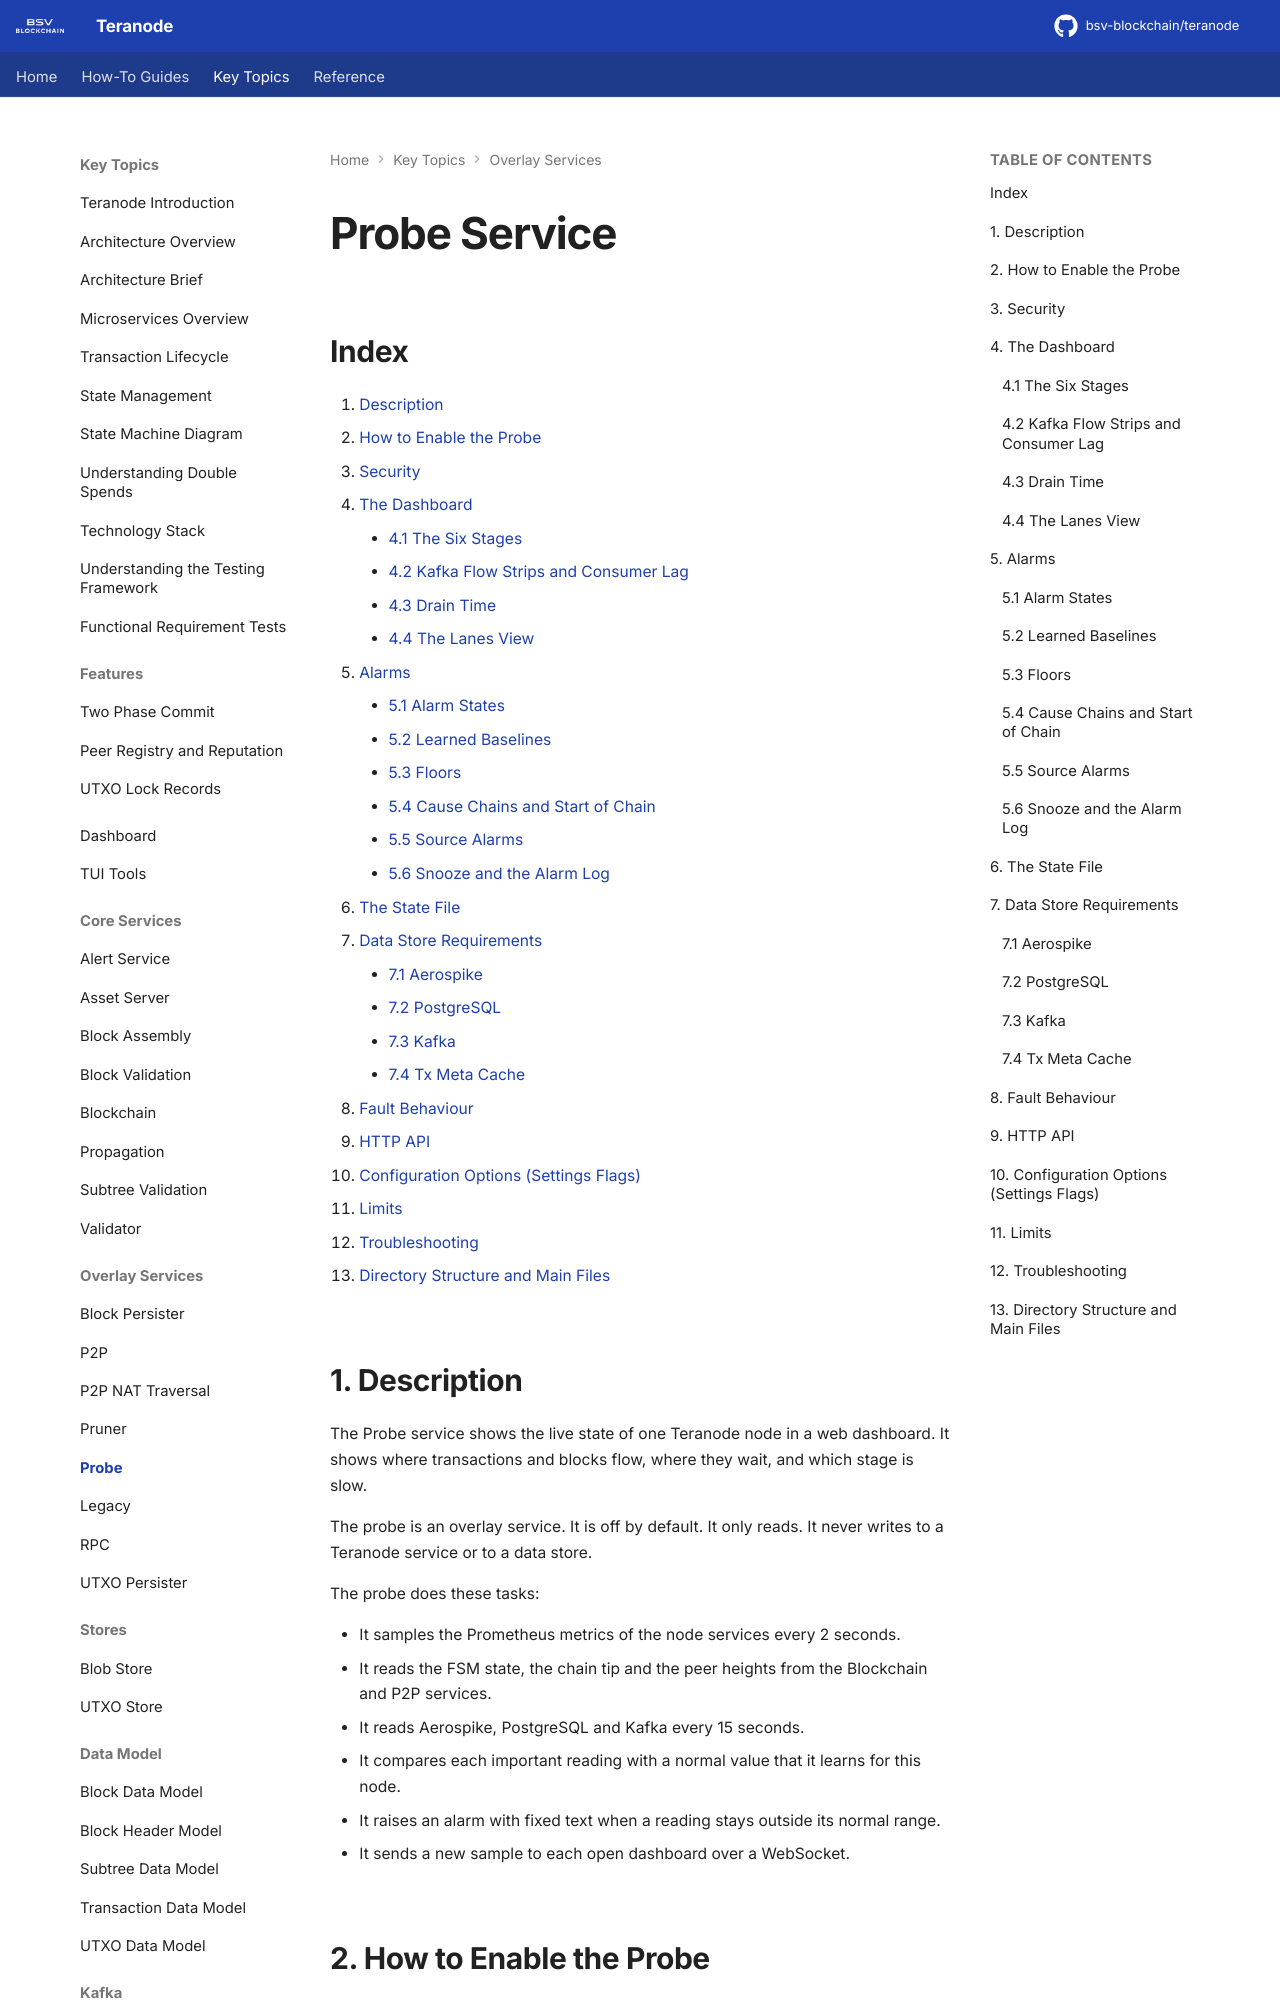

repository: bsv-blockchain/teranode · page: topics/services/probe/index.html · generator: mkdocs

# Probe Service

## Index

1. [Description](#1-description)
2. [How to Enable the Probe](#2-how-to-enable-the-probe)
3. [Security](#3-security)
4. [The Dashboard](#4-the-dashboard)
    - [4.1 The Six Stages](#41-the-six-stages)
    - [4.2 Kafka Flow Strips and Consumer Lag](#42-kafka-flow-strips-and-consumer-lag)
    - [4.3 Drain Time](#43-drain-time)
    - [4.4 The Lanes View](#44-the-lanes-view)
5. [Alarms](#5-alarms)
    - [5.1 Alarm States](#51-alarm-states)
    - [5.2 Learned Baselines](#52-learned-baselines)
    - [5.3 Floors](#53-floors)
    - [5.4 Cause Chains and Start of Chain](#54-cause-chains-and-start-of-chain)
    - [5.5 Source Alarms](#55-source-alarms)
    - [5.6 Snooze and the Alarm Log](#56-snooze-and-the-alarm-log)
6. [The State File](#6-the-state-file)
7. [Data Store Requirements](#7-data-store-requirements)
    - [7.1 Aerospike](#71-aerospike)
    - [7.2 PostgreSQL](#72-postgresql)
    - [7.3 Kafka](#73-kafka)
    - [7.4 Tx Meta Cache](#74-tx-meta-cache)
8. [Fault Behaviour](#8-fault-behaviour)
9. [HTTP API](#9-http-api)
10. [Configuration Options (Settings Flags)](#10-configuration-options-settings-flags)
11. [Limits](#11-limits)
12. [Troubleshooting](#12-troubleshooting)
13. [Directory Structure and Main Files](#13-directory-structure-and-main-files)

## 1. Description

The Probe service shows the live state of one Teranode node in a web dashboard.
It shows where transactions and blocks flow, where they wait, and which stage is slow.

The probe is an overlay service. It is off by default.
It only reads. It never writes to a Teranode service or to a data store.

The probe does these tasks:

- It samples the Prometheus metrics of the node services every 2 seconds.
- It reads the FSM state, the chain tip and the peer heights from the Blockchain and P2P services.
- It reads Aerospike, PostgreSQL and Kafka every 15 seconds.
- It compares each important reading with a normal value that it learns for this node.
- It raises an alarm with fixed text when a reading stays outside its normal range.
- It sends a new sample to each open dashboard over a WebSocket.
